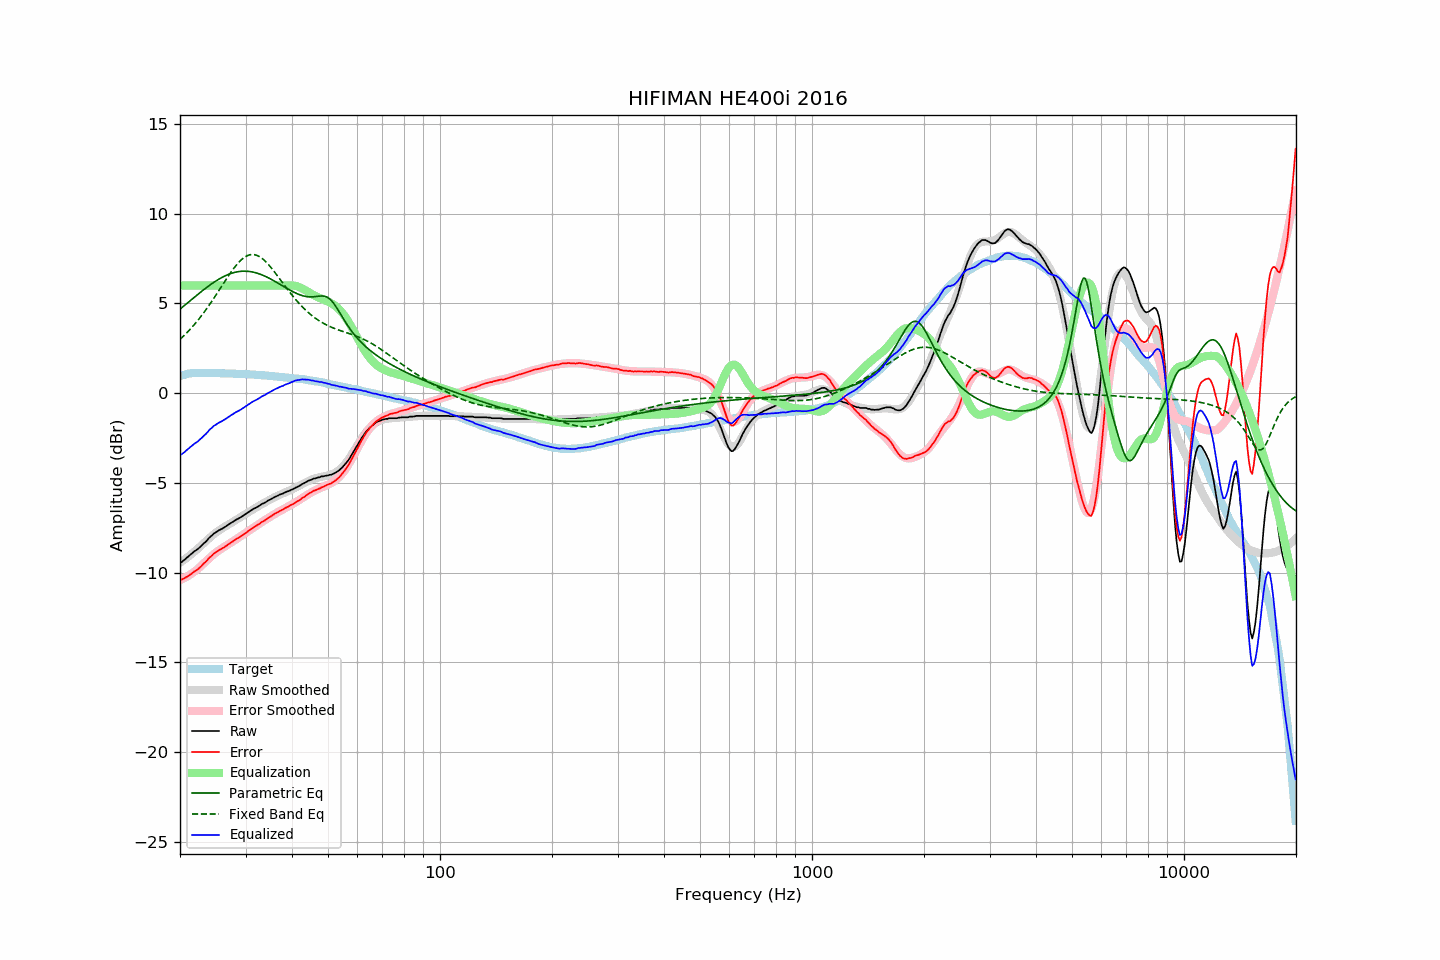

Source data for this figure (header and first rows):
frequency, raw, error, smoothed, error_smoothed, equalization, parametric_eq, fixed_band_eq, equalized_raw, equalized_smoothed, target
20.00, -9.44, -10.39, -9.46, -10.43, 6.00, 4.68, 3.00, -3.44, -3.46, 0.95
20.20, -9.42, -10.40, -9.39, -10.39, 6.00, 4.76, 3.08, -3.42, -3.39, 0.98
20.40, -9.34, -10.35, -9.33, -10.34, 6.00, 4.83, 3.16, -3.34, -3.33, 1.01
20.61, -9.28, -10.31, -9.26, -10.29, 6.00, 4.91, 3.25, -3.28, -3.26, 1.03
20.81, -9.19, -10.25, -9.19, -10.24, 6.00, 4.98, 3.34, -3.19, -3.19, 1.06
21.02, -9.12, -10.21, -9.12, -10.19, 6.00, 5.06, 3.43, -3.12, -3.12, 1.09
21.23, -9.04, -10.14, -9.05, -10.13, 6.00, 5.13, 3.53, -3.04, -3.05, 1.10
21.44, -8.97, -10.07, -8.98, -10.07, 6.00, 5.21, 3.63, -2.97, -2.98, 1.11
21.66, -8.89, -10.01, -8.90, -10.01, 6.00, 5.28, 3.73, -2.89, -2.90, 1.12
21.87, -8.82, -9.93, -8.83, -9.94, 6.00, 5.35, 3.83, -2.82, -2.83, 1.12
22.09, -8.76, -9.88, -8.75, -9.87, 6.00, 5.43, 3.94, -2.76, -2.75, 1.13
22.31, -8.70, -9.82, -8.68, -9.80, 6.00, 5.50, 4.05, -2.70, -2.68, 1.13
22.54, -8.62, -9.75, -8.59, -9.72, 6.00, 5.57, 4.16, -2.62, -2.59, 1.13
22.76, -8.54, -9.66, -8.51, -9.64, 6.00, 5.64, 4.27, -2.54, -2.51, 1.13
22.99, -8.45, -9.56, -8.43, -9.56, 6.00, 5.71, 4.39, -2.45, -2.43, 1.12
23.22, -8.36, -9.47, -8.34, -9.47, 6.00, 5.78, 4.51, -2.36, -2.34, 1.12
23.45, -8.29, -9.40, -8.26, -9.38, 6.00, 5.85, 4.63, -2.29, -2.26, 1.12
23.69, -8.19, -9.30, -8.18, -9.30, 6.00, 5.92, 4.76, -2.19, -2.18, 1.12
23.92, -8.08, -9.19, -8.10, -9.22, 6.00, 5.99, 4.89, -2.08, -2.10, 1.12
24.16, -8.00, -9.12, -8.02, -9.14, 6.00, 6.05, 5.02, -2.00, -2.02, 1.13
24.40, -7.91, -9.04, -7.94, -9.06, 6.00, 6.11, 5.15, -1.91, -1.94, 1.12
24.65, -7.83, -8.94, -7.87, -8.98, 6.00, 6.17, 5.28, -1.83, -1.87, 1.11
24.89, -7.78, -8.89, -7.80, -8.91, 6.00, 6.23, 5.42, -1.78, -1.80, 1.11
25.14, -7.72, -8.83, -7.73, -8.84, 6.00, 6.29, 5.55, -1.72, -1.73, 1.11
25.39, -7.66, -8.77, -7.67, -8.78, 6.00, 6.34, 5.69, -1.66, -1.67, 1.11
25.65, -7.61, -8.72, -7.60, -8.72, 6.00, 6.39, 5.83, -1.61, -1.60, 1.11
25.91, -7.57, -8.67, -7.55, -8.65, 6.00, 6.44, 5.97, -1.57, -1.55, 1.10
26.16, -7.52, -8.62, -7.49, -8.60, 6.00, 6.49, 6.11, -1.52, -1.49, 1.10
26.43, -7.46, -8.56, -7.44, -8.54, 6.00, 6.53, 6.25, -1.46, -1.44, 1.10
26.69, -7.40, -8.50, -7.38, -8.48, 6.00, 6.58, 6.38, -1.40, -1.38, 1.10
26.96, -7.34, -8.44, -7.33, -8.43, 6.00, 6.61, 6.52, -1.34, -1.33, 1.10
27.23, -7.28, -8.38, -7.28, -8.37, 6.00, 6.65, 6.65, -1.28, -1.28, 1.10
27.50, -7.22, -8.31, -7.23, -8.32, 6.00, 6.68, 6.78, -1.22, -1.23, 1.10
27.77, -7.17, -8.25, -7.17, -8.26, 6.00, 6.71, 6.90, -1.17, -1.17, 1.09
28.05, -7.11, -8.19, -7.12, -8.20, 6.00, 6.73, 7.02, -1.11, -1.12, 1.09
28.33, -7.05, -8.12, -7.06, -8.14, 6.00, 6.75, 7.13, -1.05, -1.06, 1.08
28.62, -7.01, -8.08, -7.00, -8.08, 6.00, 6.77, 7.24, -1.01, -1.00, 1.07
28.90, -6.96, -8.03, -6.95, -8.02, 6.00, 6.78, 7.33, -0.96, -0.95, 1.07
29.19, -6.91, -7.97, -6.89, -7.96, 6.00, 6.79, 7.42, -0.91, -0.89, 1.06
29.48, -6.85, -7.92, -6.83, -7.90, 6.00, 6.80, 7.50, -0.85, -0.83, 1.07
29.78, -6.79, -7.85, -6.78, -7.84, 6.00, 6.80, 7.57, -0.79, -0.78, 1.06
30.08, -6.73, -7.79, -6.72, -7.78, 6.00, 6.80, 7.62, -0.73, -0.72, 1.06
30.38, -6.67, -7.72, -6.67, -7.72, 6.00, 6.79, 7.67, -0.67, -0.67, 1.05
30.68, -6.61, -7.65, -6.61, -7.66, 6.00, 6.78, 7.70, -0.61, -0.61, 1.05
30.99, -6.55, -7.58, -6.56, -7.60, 6.00, 6.77, 7.72, -0.55, -0.56, 1.04
31.30, -6.49, -7.52, -6.50, -7.54, 6.00, 6.75, 7.73, -0.49, -0.50, 1.04
31.61, -6.44, -7.47, -6.45, -7.48, 6.00, 6.73, 7.72, -0.44, -0.45, 1.03
31.93, -6.40, -7.42, -6.39, -7.42, 6.00, 6.71, 7.70, -0.40, -0.39, 1.02
32.24, -6.35, -7.36, -6.34, -7.36, 6.00, 6.69, 7.67, -0.35, -0.34, 1.01
32.57, -6.30, -7.31, -6.29, -7.30, 6.00, 6.66, 7.63, -0.30, -0.29, 1.01
32.89, -6.24, -7.24, -6.23, -7.24, 6.00, 6.62, 7.58, -0.24, -0.23, 1.01
33.22, -6.18, -7.17, -6.18, -7.18, 6.00, 6.59, 7.51, -0.18, -0.18, 1.00
33.55, -6.14, -7.13, -6.13, -7.12, 6.00, 6.55, 7.44, -0.14, -0.13, 1.00
33.89, -6.10, -7.08, -6.08, -7.07, 6.00, 6.51, 7.36, -0.10, -0.08, 0.98
34.23, -6.04, -7.02, -6.03, -7.01, 6.00, 6.47, 7.27, -0.04, -0.03, 0.98
34.57, -5.98, -6.95, -5.98, -6.95, 6.00, 6.43, 7.17, 0.02, 0.02, 0.97
34.92, -5.94, -6.90, -5.94, -6.90, 6.00, 6.38, 7.07, 0.06, 0.06, 0.96
35.27, -5.89, -6.84, -5.89, -6.84, 6.00, 6.33, 6.96, 0.11, 0.11, 0.96
35.62, -5.84, -6.78, -5.84, -6.79, 6.00, 6.28, 6.85, 0.16, 0.16, 0.94
35.97, -5.79, -6.72, -5.79, -6.73, 6.00, 6.23, 6.73, 0.21, 0.21, 0.93
... 635 more rows
